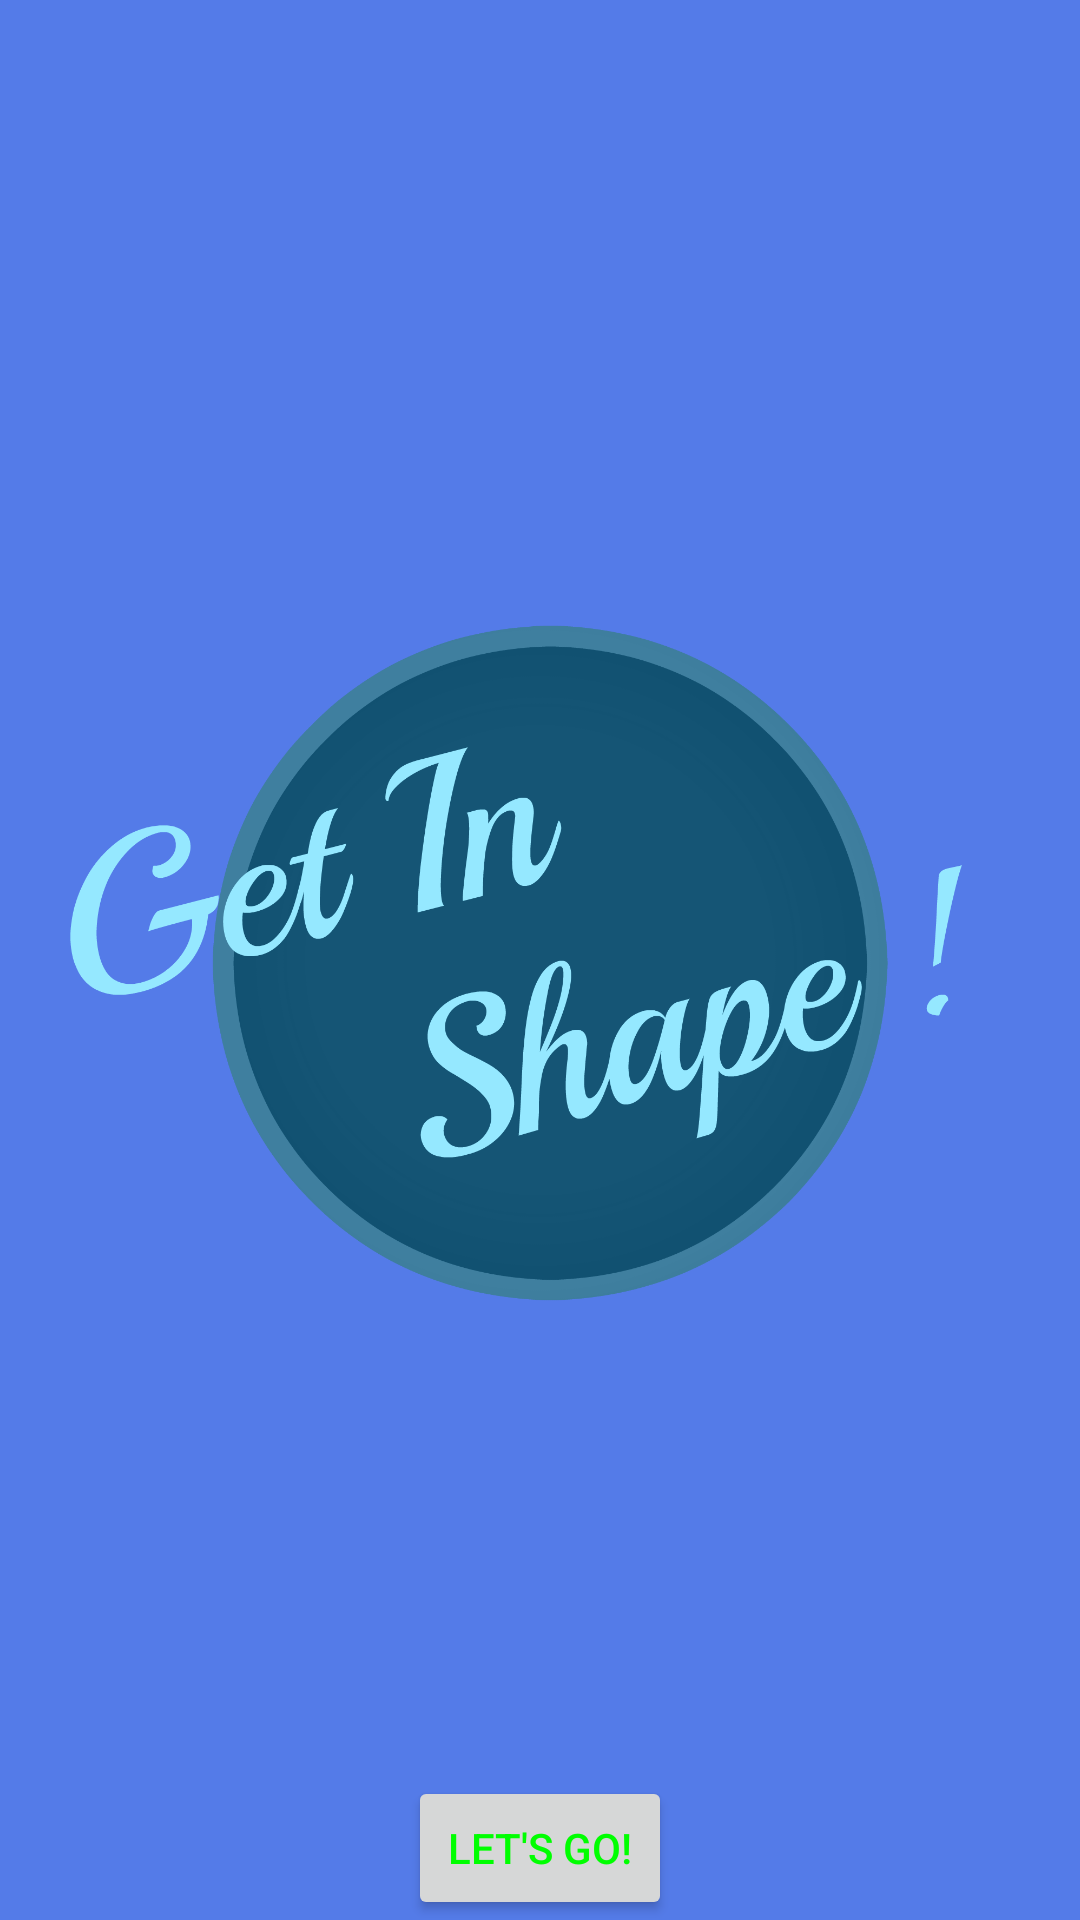

Produce the Android XML layout that renders to this screen, including the resource entries it uses.
<!-- AndroidManifest.xml: application theme AppTheme -->
<!-- res/layout/activity_index.xml -->
<RelativeLayout xmlns:android="http://schemas.android.com/apk/res/android"
    xmlns:tools="http://schemas.android.com/tools"
    android:layout_width="match_parent"
    android:layout_height="match_parent"
    android:paddingBottom="@dimen/activity_vertical_margin"
    android:paddingLeft="@dimen/activity_horizontal_margin"
    android:paddingRight="@dimen/activity_horizontal_margin"
    android:paddingTop="@dimen/activity_vertical_margin"
    tools:context="com.example.getinshape.Index" >

    <ImageView
        android:id="@+id/imageView1"
        android:layout_width="wrap_content"
        android:layout_height="wrap_content"
        android:layout_centerHorizontal="true"
        android:layout_centerVertical="true"
        android:src="@drawable/test2" />

    <Button
        android:id="@+id/button1"
        android:layout_width="wrap_content"
        android:layout_height="wrap_content"
        android:layout_alignParentBottom="true"
        android:layout_centerHorizontal="true"
        android:text="Let&apos;s Go!" />

</RelativeLayout>
<!-- resources referenced by this layout -->
<resources>
  <!-- drawable test2: png bitmap (drawable-xxhdpi, 192634 bytes) -->
  <style name="AppTheme" parent="AppBaseTheme">
          <item name="android:layout_width">fill_parent</item>
          <item name="android:layout_height">wrap_content</item>
          <item name="android:textColor">#00FF00</item>
          <item name="android:background">#547BE8</item>
      </style>
  <style name="AppBaseTheme" parent="Theme.AppCompat.Light">
          
      </style>
</resources>
